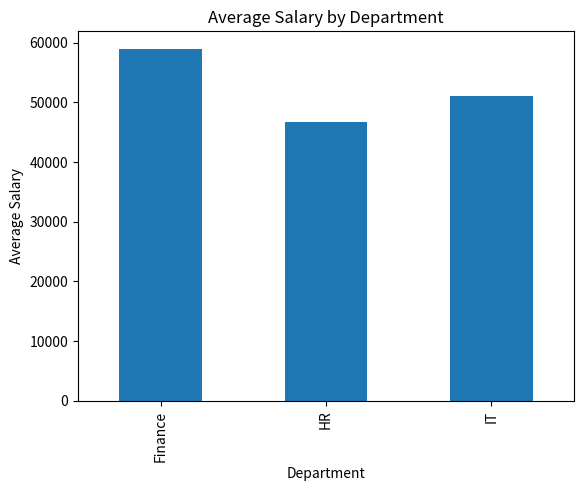

Here is the Python script that generated this plot:
# Basic Statistics - Employee Salary Dataset
# STEP 1: Import Required Libraries

import pandas as pd
import numpy as np
import matplotlib.pyplot as plt

# STEP 2: Create Employee Dataset
data = {
    'Employee_Name': ['Amit', 'Riya', 'Raj', 'Sneha',
                      'Karan', 'Pooja', 'Arjun', 'Neha'],
    
    'Department': ['IT', 'HR', 'IT', 'Finance',
                   'HR', 'Finance', 'IT', 'HR'],
    
    'Age': [25, 30, 28, 35, 32, 29, 26, 31],
    
    'Salary': [50000, 45000, 52000, 60000,
               47000, 58000, 51000, 48000]
}

df = pd.DataFrame(data)

print("Employee Dataset:")
print(df)

# STEP 3: Summary Statistics
print("\nSummary Statistics:")
print(df.describe())
# STEP 4: Group Salary by Department
grouped = df.groupby('Department')['Salary']

print("\nSalary Statistics Grouped by Department:")
print(grouped.describe())

# STEP 5: Create List of Salary Values
salary_list = grouped.apply(list)

print("\nList of Salary Values by Department:")
print(salary_list)

# STEP 6: Mean Salary by Department
mean_salary = grouped.mean()

print("\nMean Salary by Department:")
print(mean_salary)

# STEP 7: Visualization
mean_salary.plot(kind='bar')

plt.xlabel("Department")
plt.ylabel("Average Salary")
plt.title("Average Salary by Department")

plt.show()
